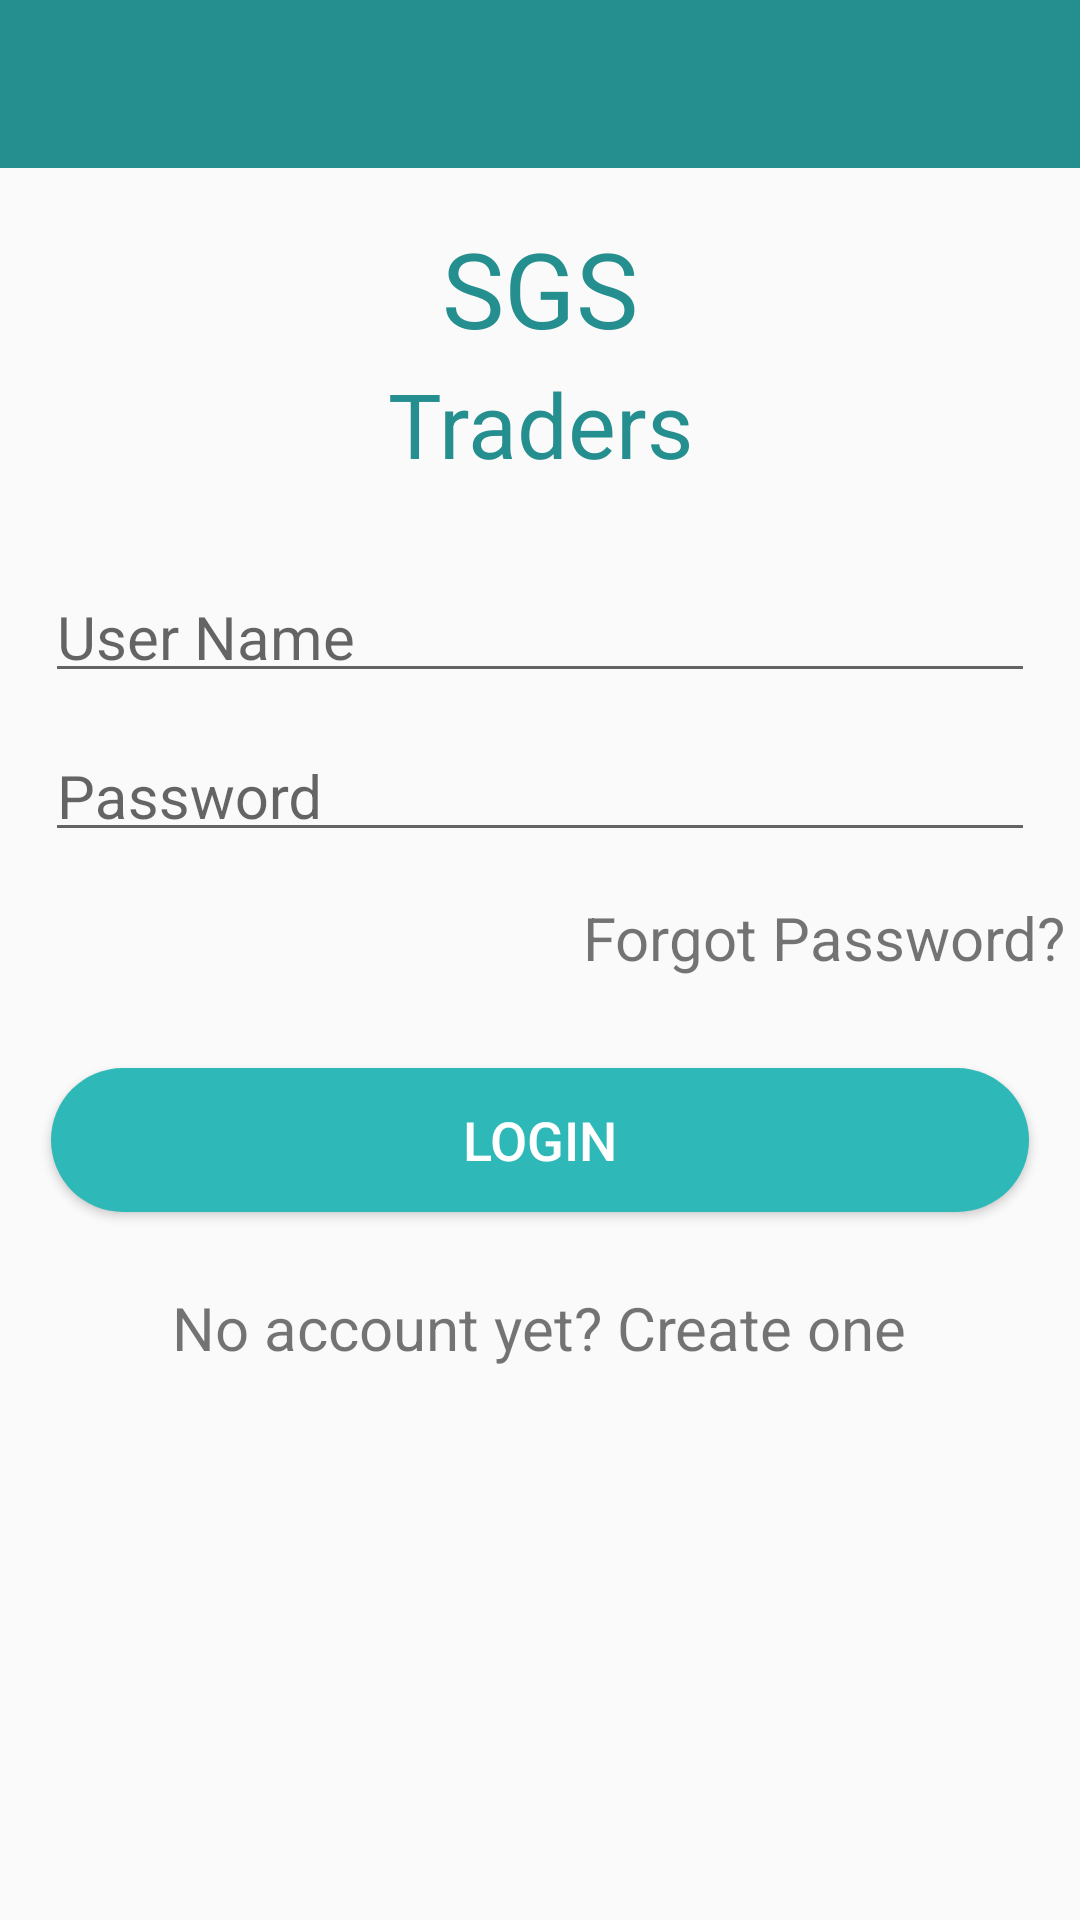

This screen was rendered from an Android layout file. Write that file and the resources it references.
<!-- AndroidManifest.xml: application theme AppTheme.NoActionBar -->
<!-- res/layout/login_screen_activity.xml -->
<?xml version="1.0" encoding="utf-8"?>
<LinearLayout xmlns:android="http://schemas.android.com/apk/res/android"
    android:layout_width="match_parent"
    android:layout_height="match_parent"
    android:orientation="vertical">
    <include
        layout="@layout/app_toolbar"
        android:layout_width="match_parent"
        android:layout_height="wrap_content" />
    <TextView
        android:layout_width="match_parent"
        android:layout_height="40dp"
        android:text="Login Successful"
        android:textSize="15sp"
        android:layout_gravity="center"
        android:gravity="center"
        android:textColor="#FFFFFF"
        android:id = "@+id/suc_entry"
        android:visibility="gone"
        android:background="@color/green"
        />
    <View
        android:id="@+id/dropshadowView"
        android:layout_width="match_parent"
        android:layout_height="5dp"
        android:background="@drawable/toolbar_dropshadow" />

    <FrameLayout
        android:layout_width="match_parent"
        android:layout_height="match_parent">
        <LinearLayout
            android:layout_width="match_parent"
            android:layout_height="match_parent"
            android:orientation="vertical"
            >
            <RelativeLayout
                android:layout_width="match_parent"
                android:layout_height="100dp">
                <TextView
                    android:layout_width="100dp"
                    android:layout_height="50dp"
                    android:id="@+id/logo"
                    android:text="SGS"
                    android:gravity="center"
                    android:textSize="35dp"
                    android:textColor="@color/colorPrimary"
                    android:layout_marginTop="10dp"
                    android:layout_alignParentRight="true"
                    android:layout_alignParentEnd="true"
                    android:layout_alignParentLeft="true"
                    android:layout_alignParentStart="true" />
                <TextView
                    android:layout_width="100dp"
                    android:layout_height="50dp"
                    android:id="@+id/logo1"
                    android:text="Traders"
                    android:layout_below="@+id/logo"
                    android:gravity="center"
                    android:textSize="30dp"
                    android:textColor="@color/colorPrimary"
                    android:layout_alignParentRight="true"
                    android:layout_alignParentEnd="true"
                    android:layout_alignParentLeft="true"
                    android:layout_alignParentStart="true" />
            </RelativeLayout>
            <android.support.design.widget.TextInputLayout
                android:id="@+id/emailloginLayout"
                android:layout_width="match_parent"
                android:layout_height="50dp"
                android:layout_centerHorizontal="true"
                android:layout_marginLeft="15dp"
                android:layout_marginRight="15dp"
                android:layout_marginTop="20dp">

                <EditText
                    android:id="@+id/loginEmailET"
                    android:layout_width="match_parent"
                    android:layout_height="wrap_content"
                    android:hint="User Name"
                    android:inputType="textEmailAddress"
                    android:textSize="20sp" />
            </android.support.design.widget.TextInputLayout>


            <android.support.design.widget.TextInputLayout
                android:id="@+id/passwordLayout"
                android:layout_width="match_parent"
                android:layout_height="50dp"
                android:layout_centerHorizontal="true"
                android:layout_marginLeft="15dp"
                android:layout_marginRight="15dp"
                android:layout_marginTop="3dp">

                <EditText
                    android:id="@+id/loginPasswordET"
                    android:layout_width="match_parent"
                    android:layout_height="wrap_content"
                    android:layout_marginTop="10dp"
                    android:hint="Password"
                    android:inputType="textPassword"
                    android:textSize="20sp" />
            </android.support.design.widget.TextInputLayout>

            <TextView
                android:id="@+id/loginForgotPasswordTV"
                android:layout_width="wrap_content"
                android:layout_height="wrap_content"
                android:layout_gravity="right"
                android:layout_marginRight="5dp"
                android:layout_marginTop="15dp"
                android:clickable="true"
                android:textSize="20sp"
                android:text="Forgot Password?" />

            <Button
                android:id="@+id/loginBtn"
                android:layout_width="match_parent"
                android:layout_height="wrap_content"
                android:layout_marginLeft="17dp"
                android:layout_marginRight="17dp"
                android:layout_marginTop="30dp"
                android:background="@drawable/round_corner"
                android:text="LOGIN"
                android:textSize="18sp"
                android:textColor="#fff" />


            <TextView
                android:id="@+id/createAccountTV"
                android:layout_width="wrap_content"
                android:layout_height="wrap_content"
                android:layout_gravity="center"
                android:layout_marginBottom="7dp"
                android:layout_marginTop="25dp"
                android:clickable="true"
                android:textSize="20sp"
                android:text="No account yet? Create one"/>


        </LinearLayout>

    </FrameLayout>
</LinearLayout>
<!-- res/layout/app_toolbar.xml (included above) -->
<?xml version="1.0" encoding="utf-8"?>
<LinearLayout xmlns:android="http://schemas.android.com/apk/res/android"
    xmlns:app="http://schemas.android.com/apk/res-auto"
    android:layout_width="match_parent"
    android:layout_height="match_parent"
    android:orientation="vertical">

    <android.support.design.widget.AppBarLayout
        android:id="@+id/appbar"
        android:layout_width="match_parent"
        android:layout_height="wrap_content"
        android:theme="@style/ThemeOverlay.AppCompat.Dark.ActionBar"
        app:elevation="6dp">

        <android.support.v7.widget.Toolbar
            android:id="@+id/toolbar"
            android:layout_width="match_parent"
            android:layout_height="wrap_content"
            android:layout_alignParentTop="true"
            android:background="@android:color/transparent"
            android:minHeight="?attr/actionBarSize"
            app:contentInsetStart="10dp"
            app:titleTextColor="@color/colorPrimary">

            <ImageView
                android:id="@+id/img"
                android:layout_width="wrap_content"
                android:layout_height="wrap_content"
                android:layout_marginTop="10dp"
                android:textAppearance="?android:attr/textAppearanceLarge"
                android:textColor="@color/colorWhite"
                android:textSize="22sp" />

            <TextView
                android:id="@+id/tv_title1"
                android:layout_width="wrap_content"
                android:layout_height="wrap_content"
                android:layout_marginTop="10dp"
                android:layout_marginLeft="10dp"
                android:textAppearance="?android:attr/textAppearanceLarge"
                android:textColor="@color/colorWhite"
                android:textSize="20sp" />


        </android.support.v7.widget.Toolbar>

    </android.support.design.widget.AppBarLayout>

    <FrameLayout
        android:id="@+id/content_frame"
        android:layout_width="match_parent"
        android:layout_height="match_parent" />

</LinearLayout>
<!-- resources referenced by this layout -->
<resources>
  <color name="colorPrimary">#258e8e</color>
  <color name="colorWhite">#FFFFFF</color>
  <color name="green">#267326</color>
  <!-- drawable round_corner (drawable) -->
  <?xml version="1.0" encoding="utf-8"?>
  <shape xmlns:android="http://schemas.android.com/apk/res/android"
      android:shape="rectangle">
      <solid android:color="#2eb8b8"/>
      <corners android:bottomLeftRadius="25dp"
          android:bottomRightRadius="25dp"
          android:topLeftRadius="25dp"
          android:topRightRadius="25dp"/>
  </shape>
  <style name="AppTheme.NoActionBar">
          <item name="windowActionBar">false</item>
          <item name="windowNoTitle">true</item>
      </style>
</resources>
